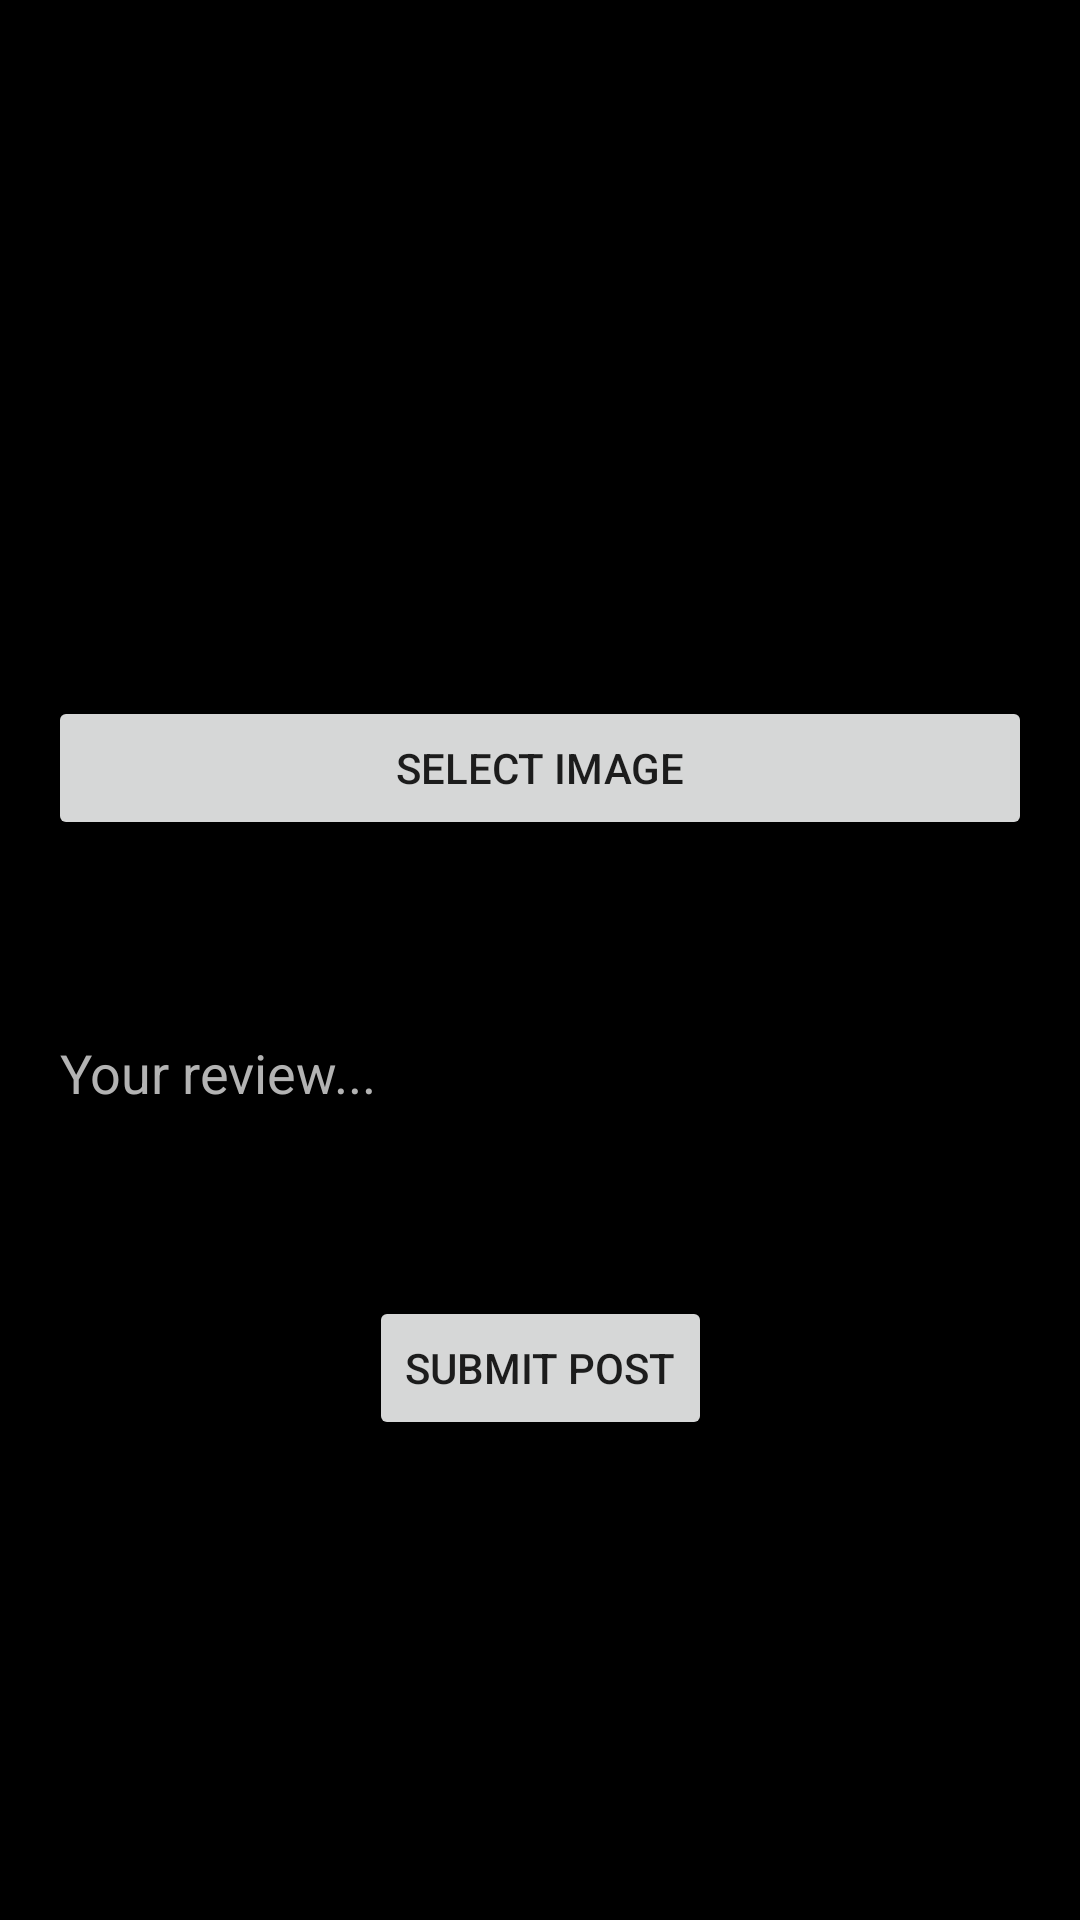

This screen was rendered from an Android layout file. Write that file and the resources it references.
<!-- AndroidManifest.xml: application theme Theme.FestiFriend -->
<!-- res/layout/fragment_post.xml -->
<?xml version="1.0" encoding="utf-8"?>
<androidx.constraintlayout.widget.ConstraintLayout xmlns:android="http://schemas.android.com/apk/res/android"
    xmlns:app="http://schemas.android.com/apk/res-auto"
    xmlns:tools="http://schemas.android.com/tools"
    android:id="@+id/postFragmentLayout"
    android:layout_width="match_parent"
    android:layout_height="match_parent"
    android:background="@color/black"
    android:padding="16dp">

    <ImageView
        android:id="@+id/imagePreview"
        android:layout_width="0dp"
        android:layout_height="200dp"
        android:contentDescription="@string/preview_image"
        app:layout_constraintTop_toTopOf="parent"
        app:layout_constraintStart_toStartOf="parent"
        app:layout_constraintEnd_toEndOf="parent"
        tools:src="@tools:sample/avatars" />

    <Button
        android:id="@+id/selectImageButton"
        android:layout_width="0dp"
        android:layout_height="wrap_content"
        android:text="@string/select_image"
        app:layout_constraintTop_toBottomOf="@id/imagePreview"
        app:layout_constraintStart_toStartOf="parent"
        app:layout_constraintEnd_toEndOf="parent"
        android:layout_marginTop="16dp"/>

    <EditText
        android:id="@+id/reviewEditText"
        android:layout_width="0dp"
        android:layout_height="wrap_content"
        android:hint="@string/your_review"
        app:layout_constraintTop_toBottomOf="@id/selectImageButton"
        app:layout_constraintStart_toStartOf="parent"
        app:layout_constraintEnd_toEndOf="parent"
        android:layout_marginTop="16dp"
        android:textColor="#FFFFFF"
        android:textColorHint="#B3B3B3"
        android:inputType="textMultiLine"
        android:minHeight="120dp"/>

    <Button
        android:id="@+id/submitPostButton"
        android:layout_width="wrap_content"
        android:layout_height="wrap_content"
        android:text="@string/submit_post"
        app:layout_constraintTop_toBottomOf="@id/reviewEditText"
        app:layout_constraintEnd_toEndOf="parent"
        app:layout_constraintStart_toStartOf="parent"
        android:layout_marginTop="16dp"/>

</androidx.constraintlayout.widget.ConstraintLayout>
<!-- resources referenced by this layout -->
<resources>
  <color name="black">#FF000000</color>
  <string name="preview_image">Image Preview</string>
  <string name="select_image">Select Image</string>
  <string name="submit_post">Submit Post</string>
  <string name="your_review">Your review...</string>
  <style name="Theme.FestiFriend" parent="Theme.MaterialComponents.DayNight.DarkActionBar">
          
          <item name="colorPrimary">@color/ov_purple</item>
          <item name="colorPrimaryVariant">@color/ov_blue</item>
          <item name="colorOnPrimary">@color/white</item>
          
          <item name="colorSecondary">@color/ov_green</item>
          <item name="colorSecondaryVariant">@color/ov_beige</item>
          <item name="colorOnSecondary">@color/black</item>
          
          <item name="android:statusBarColor">?attr/colorPrimary</item>
          
      </style>
  <color name="ov_purple">#8b72b4</color>
  <color name="ov_blue">#3777bb</color>
  <color name="white">#FFFFFFFF</color>
  <color name="ov_green">#1c5423</color>
  <color name="ov_beige">#e2d6c6</color>
</resources>
